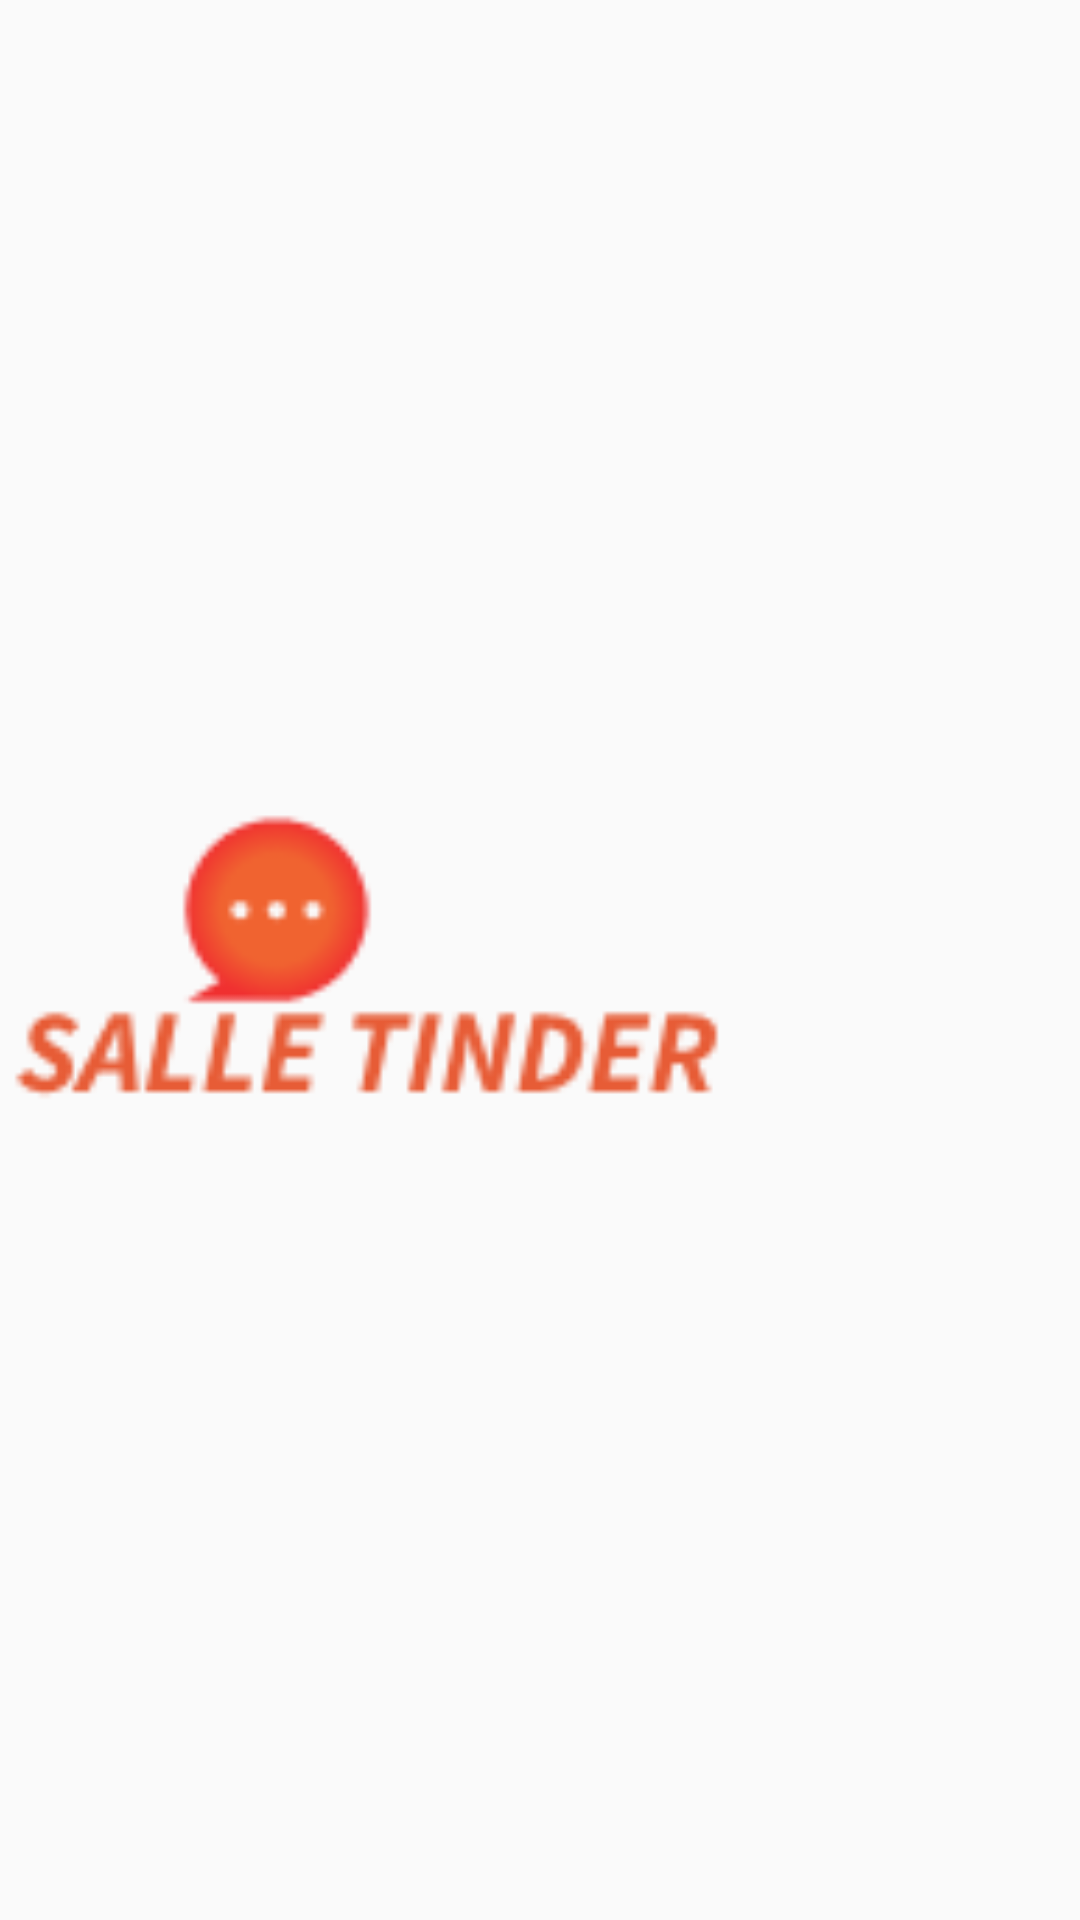

Here is an Android app screen rendered from its layout file. Give the layout XML and the strings, colors and styles it references.
<!-- AndroidManifest.xml: application theme CustomTheme -->
<!-- res/layout/custom_action_bar_layout.xml -->
<?xml version="1.0" encoding="utf-8"?>
<android.support.constraint.ConstraintLayout xmlns:android="http://schemas.android.com/apk/res/android"
    xmlns:app="http://schemas.android.com/apk/res-auto"
    android:layout_width="match_parent"
    android:layout_height="32dp"
    android:orientation="horizontal">

    <ImageView
        android:id="@+id/action_gear"
        android:layout_width="wrap_content"
        android:layout_height="0dp"
        android:layout_alignParentTop="false"
        android:layout_centerHorizontal="false"
        android:adjustViewBounds="true"
        android:background="?android:attr/selectableItemBackgroundBorderless"
        android:clickable="true"
        android:cropToPadding="true"
        android:paddingStart="8dp"
        android:paddingTop="4dp"
        android:paddingEnd="8dp"
        android:paddingBottom="4dp"
        android:src="@drawable/gear"
        app:layout_constraintBottom_toBottomOf="parent"
        app:layout_constraintEnd_toStartOf="@+id/logo"
        app:layout_constraintHorizontal_bias="0.6"
        app:layout_constraintHorizontal_chainStyle="spread_inside"
        app:layout_constraintStart_toStartOf="parent"
        app:layout_constraintTop_toTopOf="parent"
        android:focusable="true" />

    <ImageView
        android:id="@+id/logo"
        android:layout_width="wrap_content"
        android:layout_height="0dp"
        android:layout_alignParentTop="false"
        android:layout_centerHorizontal="false"

        android:adjustViewBounds="true"
        android:background="?android:attr/selectableItemBackgroundBorderless"
        android:clickable="true"
        android:src="@drawable/logov1"
        app:layout_constraintBottom_toBottomOf="parent"
        app:layout_constraintEnd_toStartOf="@+id/action_chat"
        app:layout_constraintStart_toEndOf="@+id/action_gear"
        app:layout_constraintTop_toTopOf="parent"
        android:focusable="true" />

    <ImageView
        android:id="@+id/action_chat"
        android:layout_width="wrap_content"
        android:layout_height="0dp"
        android:layout_alignParentTop="false"
        android:layout_centerHorizontal="false"
        android:adjustViewBounds="true"
        android:background="?android:attr/selectableItemBackgroundBorderless"
        android:clickable="true"
        android:paddingStart="8dp"
        android:paddingTop="4dp"
        android:paddingEnd="8dp"
        android:paddingBottom="4dp"
        android:src="@drawable/chat"
        app:layout_constraintBottom_toBottomOf="parent"
        app:layout_constraintEnd_toEndOf="parent"
        app:layout_constraintHorizontal_bias="0.5"
        app:layout_constraintStart_toEndOf="@+id/logo"
        app:layout_constraintTop_toTopOf="parent"
        android:focusable="true" />


</android.support.constraint.ConstraintLayout>
<!-- resources referenced by this layout -->
<resources>
  <!-- drawable chat: png bitmap (drawable, 7427 bytes) -->
  <!-- drawable gear: png bitmap (drawable, 5294 bytes) -->
  <!-- drawable logov1: png bitmap (drawable, 4991 bytes) -->
  <style name="CustomTheme" parent="Theme.AppCompat.Light" />
</resources>
